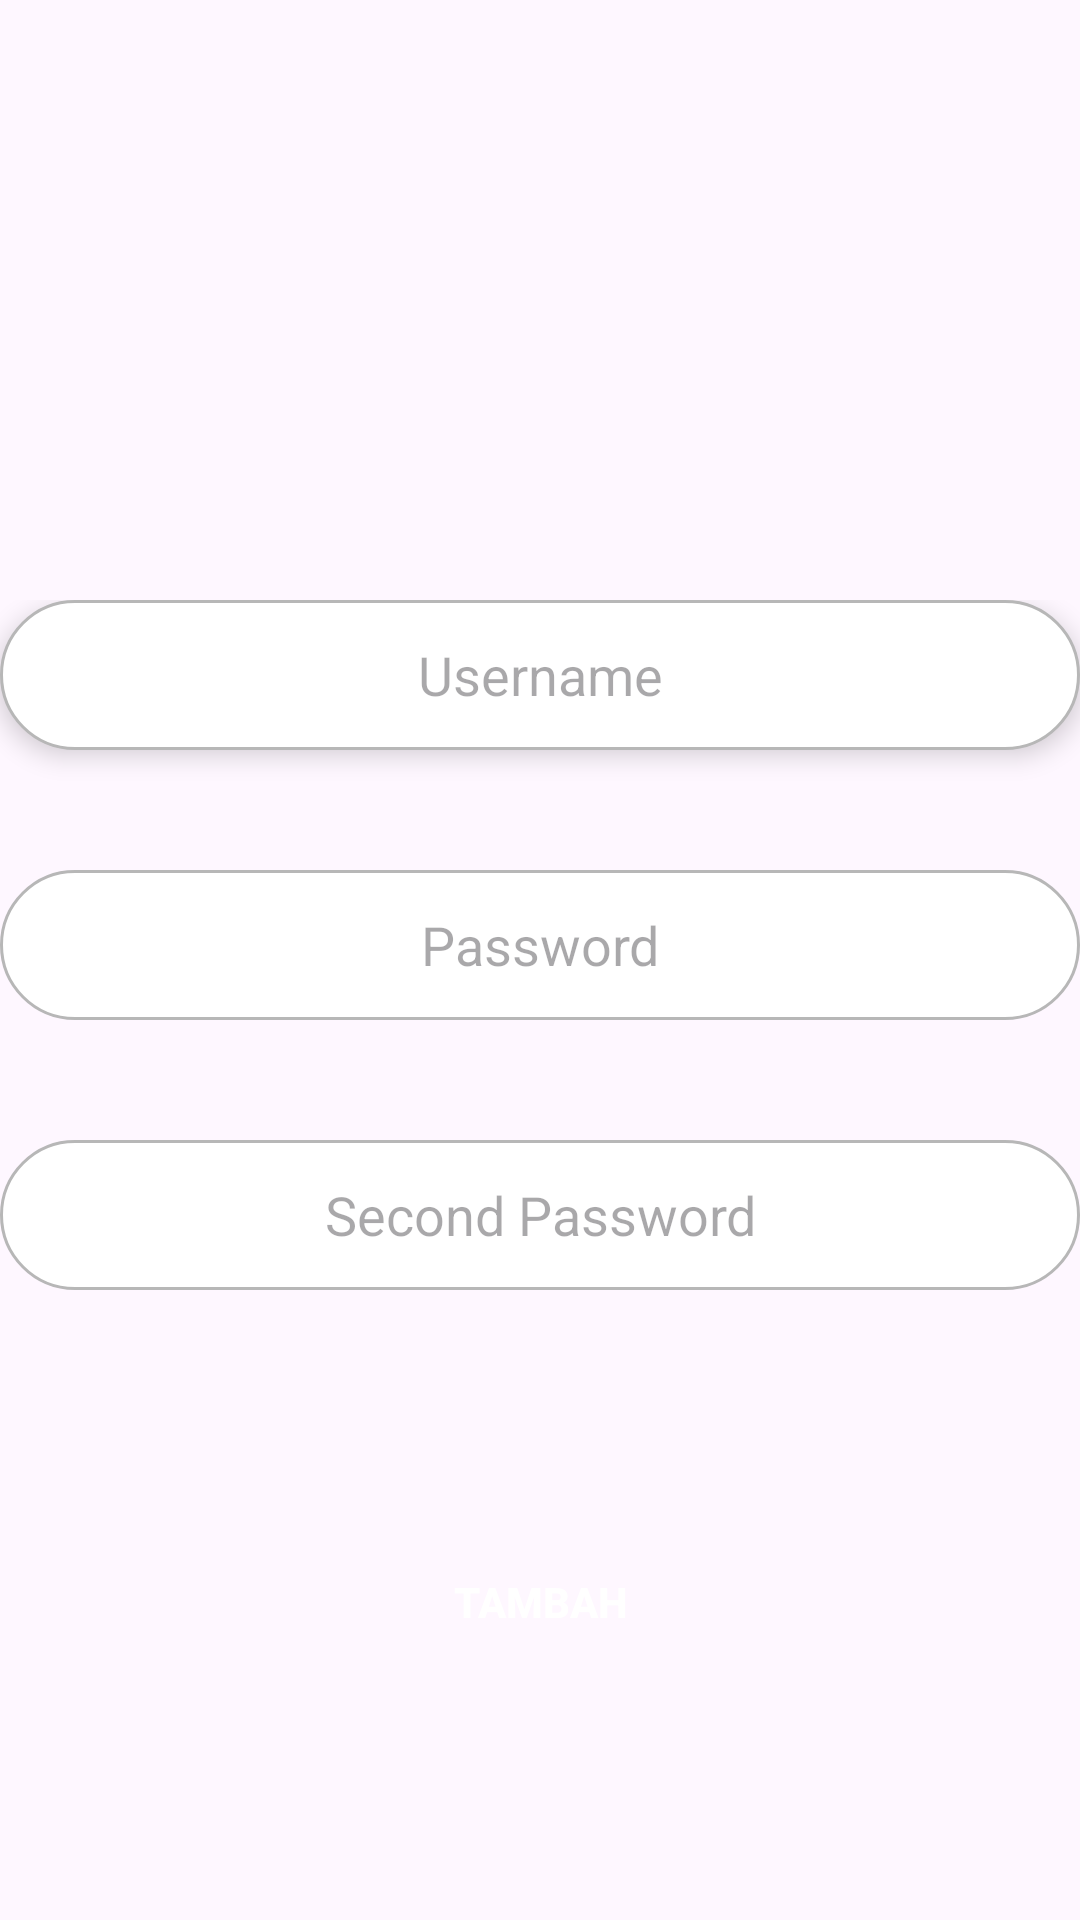

Write the Android layout XML for this screen, with the resource values it uses.
<!-- AndroidManifest.xml: application theme Theme.Uts -->
<!-- res/layout/create.xml -->
<?xml version="1.0" encoding="utf-8"?>
<FrameLayout xmlns:android="http://schemas.android.com/apk/res/android"
             xmlns:tools="http://schemas.android.com/tools"
             android:layout_width="match_parent"
             android:layout_height="match_parent" xmlns:app="http://schemas.android.com/apk/res-auto"
             tools:context=".Fragment.Create">

    

    <LinearLayout android:layout_width="match_parent"
                  android:layout_height="wrap_content"
                  android:layout_marginTop="200dp"
                  android:orientation="vertical">
        <EditText
                android:id="@+id/username_register"
                android:layout_width="match_parent"
                android:layout_height="50dp"
                android:hint="@string/nama"
                android:textAlignment="center"
                android:elevation="5dp"
                android:background="@drawable/border_l"
        />
        <Space android:layout_width="match_parent" android:layout_height="40dp"/>

        <EditText
                android:id="@+id/password_register"
                android:inputType="textWebPassword"
                android:layout_width="match_parent"
                android:layout_height="50dp"
                android:hint="@string/password"
                android:textAlignment="center"
                android:background="@drawable/border_l"/>
        <Space android:layout_width="match_parent" android:layout_height="40dp"/>
        <EditText
                android:id="@+id/password_s"
                android:inputType="textWebPassword"
                android:layout_width="match_parent"
                android:layout_height="50dp"
                android:hint="@string/second_password"
                android:textAlignment="center"
                android:background="@drawable/border_l"/>



        <Space
                android:layout_width="match_parent"
                android:layout_height="80dp"/>

        <androidx.appcompat.widget.AppCompatButton android:layout_width="match_parent"
                                                   android:layout_height="wrap_content"
                                                   android:id="@+id/buttonRegister"
                                                   android:background="@drawable/button"
                                                   android:text="Tambah"
                                                   android:textStyle="bold"
                                                   android:textColor="@color/white"

        />


    </LinearLayout>

</FrameLayout>
<!-- resources referenced by this layout -->
<resources>
  <color name="white">#FFFFFFFF</color>
  <!-- drawable border_l (drawable) -->
  <?xml version="1.0" encoding="utf-8"?>
  <shape xmlns:android="http://schemas.android.com/apk/res/android">
      <solid android:color="@color/white"/>
      <corners android:radius="100dp"
      />
      <stroke android:color="@color/gray"
              android:width="1dp"
      />
  
  </shape>
  <string name="nama">Username</string>
  <string name="password">Password</string>
  <string name="second_password">Second Password</string>
  <style name="Theme.Uts" parent="Base.Theme.Uts" />
  <color name="gray">#FFB7B7B7</color>
  <style name="Base.Theme.Uts" parent="Theme.Material3.DayNight.NoActionBar">
          
          
      </style>
</resources>
